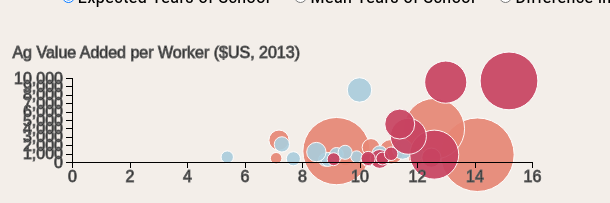
D3 v4 page, settled after 480 driven frames (8 s of simulated time); the page loaded 1 data file(s).


            var pad = 70;
            var w = screen.width*.75;
            var h = screen.width*.28;
            
            d3.csv("ag&hdiSubData.csv", function(error, data) {
              if (error) throw error;
              
            
            var svg = d3.select("#plot")
            .append("svg")
            .attr("height", h)
            .attr("width", w);
            

              
            var xScale = d3.scaleLinear()
            // .domain([0, d3.max(data, function(d) { return d['ExpectedYearsatSchool']; })])  
            .domain([0, 16])
            .range([pad, w - pad]);
            
            var yScale = d3.scaleLinear()
            .domain([0, 10000])
            .range([h - pad, pad]);
          
            
            var rScale = d3.scaleLinear()
            .domain([0, d3.max(data, function(d) { return d['GNIKap']; })])
            .range([5, 18]);
            
            var xAxis = d3.axisBottom(xScale);
            var yAxis = d3.axisLeft(yScale);
            
            
            
            var circ = svg.selectAll("circle")
            .data(data)
            .enter()
            .append("circle")
                .attr("class", "circle1")
                .attr("cx", function(d) { return xScale(d['ExpectedYearsatSchool']); })
                .attr("cy", function(d) { return yScale(d['AgValWork']); })
                .attr("r", function(d) { return rScale(d['GNIKap']); })
                .attr("fill", function(d) { return (d['mapColor']); })
                .attr('stroke', 'white')
                .attr("opacity", 0.92);

            svg.append("g")
                .attr("class", "x-axis")
                .attr("transform", "translate(0," + (h - pad) + ")")
                //.text("Human Development Index", 50, 40)
                .call(xAxis);   
                
            d3.select('.x-axis')
                .append('text')
                .attr("transform",'translate(1650,50)')
                .attr('fill','black')
                .attr('text-anchor','middle')
                .text("Years of School (2014)");

            svg.append("g")
                .attr("class", "y-axis")
                .attr("transform", "translate(" + pad +", 0)")
                .call(yAxis);

             d3.select('.y-axis')
                .append('text')
                .attr("class", "axis-title")
                .attr("transform", 'translate (228,50)')
                .attr('fill','black')
                .text("Ag Value Added per Worker ($US, 2013)");
            
            
            d3.selectAll('.circle1').on('mouseover', function() {
                 d3.select("svg")
                    .append('text')
                    .attr('class',"country")
                    .attr('id','_temp')
                    .text(d3.select(this).datum().Country)
                    .attr('x',d3.select(this).attr('cx'))
                    .attr('y',d3.select(this).attr('cy'))
                    .attr("fill", "black")
                    .attr('class', 'label')
                    .attr('visibility', 'visible');
            });
            d3.selectAll('.circle1').on('mouseout', function() {
                d3.select('#_temp').remove();
            });
            
            d3.selectAll("input")
                .on("change", changed);
                
            var timeout = d3.timeout(function() {
                d3.select("input[value=\"grouped\"]")
                .property("checked", true)
                .dispatch("change");
            }, 100000);

            function changed() {
                timeout.stop();
                if (this.value === "grouped") transitionGrouped();
                else if (this.value === "difference") transitionDifference();
                else transitionStacked();
            }
            
            
            
            function transitionGrouped() {
                
            var xScale = d3.scaleLinear()
                            .domain([0, 16])  
                            .range([pad, w - pad]);
            
            var yScale = d3.scaleLinear()
                            .domain([0, 10000])
                            .range([h - pad, pad]);
          
            
            var rScale = d3.scaleLinear()
                            .domain([0, d3.max(data, function(d) { return d['GNIKap']; })])
                            .range([5, 18]);
            
            var xAxis = d3.axisBottom(xScale);
            var yAxis = d3.axisLeft(yScale);
            
    
            
                circ.transition()
                    .duration(1750)
                    .attr("cx", function(d) { return xScale(d['MeanYearsatSchool']); })
                    .attr("cy", function(d) { return yScale(d['AgValWork']); })
                    .attr("r", function(d) { return rScale(d['GNIKap']); })
                    .attr("fill", function(d) { return (d['mapColor']); })
                    .attr('stroke', 'white')
                    .attr("opacity", 0.92);
                    
             svg.append("g")
                .attr("class", "x-axis")
                .attr("transform", "translate(0," + (h - pad) + ")")
                //.text("Human Development Index", 50, 40)
                .call(xAxis).transition();   
                
            // d3.select('.x-axis')
            //     .append('text')
            //     .attr("transform",'translate(1300, 50)')
            //     .attr('fill','black')
            //     .attr('text-anchor','middle')
            //     .text("Years of School");

            svg.append("g")
                .attr("class", "y-axis")
                .attr("transform", "translate(" + pad +", 0)")
                .call(yAxis);

            //  d3.select('.y-axis')
            //     .append('text')
            //     .attr("class", "axis-title")
            //     .attr("transform", 'translate (160,50)')
            //     .attr('fill','black')
            //     .text("Ag Value Added per Worker ($US)");
            
            d3.selectAll('.circle1').on('mouseover', function() {
                 d3.select("svg")
                    .append('text')
                    .attr('id','_temp')
                    .text(d3.select(this).datum().Country)
                    .attr('x',d3.select(this).attr('cx'))
                    .attr('y',d3.select(this).attr('cy'))
                    .attr("fill", "black")
                    .attr('class', 'label')
                    .attr('visibility', 'visible');
            });
            d3.selectAll('.circle1').on('mouseout', function() {
                d3.select('#_temp').remove();
            });
}
                
            function transitionStacked() {
                
              
                
                var xScale = d3.scaleLinear()
                            .domain([0, 16])  
                            .range([pad, w - pad]);
            
            var yScale = d3.scaleLinear()
                            .domain([0,10000])
                            .range([h - pad, pad]);
          
            
            var rScale = d3.scaleLinear()
                            .domain([0, d3.max(data, function(d) { return d['GNIKap']; })])
                            .range([5, 18]);
            
            var xAxis = d3.axisBottom(xScale);
            var yAxis = d3.axisLeft(yScale);
            
            
            
                circ.transition()
                    .duration(1750)
                    .attr("cx", function(d) { return xScale(d['ExpectedYearsatSchool']); })
                    .attr("cy", function(d) { return yScale(d['AgValWork']); })
                    .attr("r", function(d) { return rScale(d['GNIKap']); })
                    .attr("fill", function(d) { return (d['mapColor']); })
                    .attr('stroke', 'white')
                    .attr("opacity", 0.92);
                
           svg.append("g")
                    .attr("class", "x-axis")
                    .attr("transform", "translate(0," + (h - pad) + ")")
                    .call(xAxis).transition();   
                
            // d3.select('.x-axis')
            //     .append('text')
            //     .attr("transform",'translate(1300,50)')
            //     .attr('fill','black')
            //     .attr('text-anchor','middle')
            //     .text("Years of School");

            svg.append("g")
                .attr("class", "y-axis")
                .attr("transform", "translate(" + pad +", 0)")
                .call(yAxis);

            //  d3.select('.y-axis')
            //     .append('text')
            //     .attr("class", "axis-title")
            //     .attr("transform", 'translate (160,50)')
            //     .attr('fill','black')
            //     .text("Ag Value Added per Worker ($US)");
            
            d3.selectAll('.circle1').on('mouseover', function() {
                 d3.select("svg")
                    .append('text')
                    .attr('id','_temp')
                    .text(d3.select(this).datum().Country)
                    .attr('x',d3.select(this).attr('cx'))
                    .attr('y',d3.select(this).attr('cy'))
                    .attr("fill", "black")
                    .attr('class', 'label')
                    .attr('visibility', 'visible');
            });
            d3.selectAll('.circle1').on('mouseout', function() {
                d3.select('#_temp').remove();
            });
            
    
}
           
            
           
          
            
             function transitionDifference() {
                

                
            var xScale = d3.scaleLinear()
                            .domain([0, 16])  
                            .range([pad, w - pad]);
            
            var yScale = d3.scaleLinear()
                            .domain([0,10000])
                            .range([h - pad, pad]);
          
            
            var rScale = d3.scaleLinear()
                            .domain([0, d3.max(data, function(d) { return d['GNIKap']; })])
                            .range([5, 18]);
            
            var xAxis = d3.axisBottom(xScale);
            var yAxis = d3.axisLeft(yScale);
            
            
            
                circ.transition()
                    .duration(1750)
                    .attr("cx", function(d) { return xScale(d['DiffEd']); })
                    .attr("cy", function(d) { return yScale(d['AgValWork']); })
                    .attr("r", function(d) { return rScale(d['GNIKap']); })
                    .attr("fill", function(d) { return (d['mapColor']); })
                    .attr('stroke', 'white')
                    .attr("opacity", 0.92);
                
           svg.append("g")
                    .attr("class", "x-axis")
                    .attr("transform", "translate(0," + (h - pad) + ")")
                    .call(xAxis).transition();   
                
            // d3.select('.x-axis')
            //     .append('text')
            //     .attr("transform",'translate(1300,50)')
            //     .attr('fill','black')
            //     .attr('text-anchor','middle')
            //     .text("Years of School");

            svg.append("g")
                .attr("class", "y-axis")
                .attr("transform", "translate(" + pad +", 0)")
                .call(yAxis);

            //  d3.select('.y-axis')
            //     .append('text')
            //     .attr("class", "axis-title")
            //     .attr("transform", 'translate (160,50)')
            //     .attr('fill','black')
            //     .text("Ag Value Added per Worker ($US)");
            
            d3.selectAll('.circle1').on('mouseover', function() {
                 d3.select("svg")
                    .append('text')
                    .attr('id','_temp')
                    .text(d3.select(this).datum().Country)
                    .attr('x',d3.select(this).attr('cx'))
                    .attr('y',d3.select(this).attr('cy'))
                    .attr("fill", "black")
                    .attr('class', 'label')
                    .attr('visibility', 'visible');
            });
            d3.selectAll('.circle1').on('mouseout', function() {
                d3.select('#_temp').remove();
            });
            
    
}
           
            
            });
          
           

            
        

### data: ag&hdiSubData.csv
2015HDIRank, Country, HDI, LifeExpextancy, ExpectedYearsatSchool, GNIperCapita, GNIRank-HDI, 2014HDIRank, GNIKap, GenderIndex, MaternalMortRatio, AdolesBirthRate, ShareSeatsParliament, AgValWork, AgWork, MeanYearsatSchool, DiffEd, region, mapColor, , , , 
184, Burundi, 0.4, 57.1, 10.6, 691, 5, 184, 0.69, 0.47, 712, 28.26, 37.8, 229, 0.23, 3, 7.6, c, rgb(231,135,117), , , , 
176, Congo (Democratic Republic of the), 0.44, 59.1, 9.8, 680, 15, 178, 0.68, 0.66, 693, 122.6, 8.17, 359, 0.36, 6.1, 3.7, c, rgb(231,135,117), , , , 
159, Rwanda, 0.5, 64.7, 10.8, 1617, 14, 162, 1.62, 0.38, 290, 26.34, 57.55, 418, 0.42, 3.8, 7, c, rgb(231,135,117), , , , 
188, Central African Republic, 0.35, 51.5, 7.1, 587, 4, 188, 0.59, 0.65, 882, 91.94, 12.5, 444, 0.44, 4.2, 2.9, c, rgb(231,135,117), , , , 
163, Uganda, 0.49, 59.2, 10, 1670, 8, 165, 1.67, 0.52, 343, 111.9, 34.97, 470, 0.47, 5.7, 4.3, c, rgb(231,135,117), , , , 
174, Ethiopia, 0.45, 64.6, 8.4, 1523, 5, 174, 1.52, 0.5, 353, 58.37, 37.29, 483, 0.48, 2.6, 5.8, c, rgb(231,135,117), , , , 
162, Senegal, 0.49, 66.9, 9.5, 2250, 3, 163, 2.25, 0.52, 315, 78.57, 42.67, 513, 0.51, 2.8, 6.7, c, rgb(231,135,117), , , , 
151, Tanzania (United Republic of), 0.53, 65.5, 8.9, 2467, 10, 152, 2.47, 0.54, 398, 118.5, 36, 564, 0.56, 5.8, 3.1, c, rgb(231,135,117), , , , 
142, Sao Tome and Principe, 0.57, 66.6, 12, 3070, 12, 142, 3.07, 0.52, 156, 84.31, 18.18, 684, 0.68, 5.3, 6.7, c, rgb(231,135,117), , , , 
146, Kenya, 0.56, 62.2, 11.1, 2881, 10, 147, 2.88, 0.56, 510, 90.88, 20.81, 827, 0.83, 6.3, 4.8, c, rgb(231,135,117), , , , 
63, Seychelles, 0.78, 73.3, 14.1, 23886, -15, 63, 23.89, 0.39, 54, 57.4, 43.8, 866, 0.87, 9.4, 4.7, c, rgb(231,135,117), , , , 
135, Congo, 0.59, 62.9, 11.1, 5503, -7, 135, 5.5, 0.59, 442, 117.7, 11.54, 1217, 1.22, 6.3, 4.8, c, rgb(231,135,117), , , , 
175, Mali, 0.44, 58.5, 8.4, 2218, -9, 175, 2.22, 0.69, 587, 174.6, 8.84, 1245, 1.25, 2.3, 6.1, c, rgb(231,135,117), , , , 
135, Equatorial Guinea, 0.59, 57.9, 9.2, 21517, -79, 137, 21.52, 0.58, 342, 108.7, 19.65, 1294, 1.29, 5.5, 3.7, c, rgb(231,135,117), , , , 
153, Cameroon, 0.52, 56, 10.4, 2894, 2, 154, 2.89, 0.57, 596, 104.6, 27.14, 1736, 1.74, 6.1, 4.3, c, rgb(231,135,117), , , , 
165, Sudan, 0.49, 63.7, 7.2, 3846, -22, 165, 3.85, 0.57, 311, 74.04, 31.04, 2600, 2.6, 3.5, 3.7, c, rgb(231,135,117), , , , 
109, Gabon, 0.7, 64.9, 12.6, 19044, -46, 109, 19.04, 0.54, 291, 99.95, 15.98, 3951, 3.95, 8.1, 4.5, c, rgb(231,135,117), , , , 
183, Guinea, 0.41, 59.2, 8.8, 1058, 4, 182, 1.06, 0.54, 549, 89.46, 13.73, 270, 0.27, 2.6, 6.2, n, rgb(171,205,220), , , , 
173, Gambia, 0.45, 60.5, 8.9, 1541, 3, 173, 1.54, 0.64, 706, 113, 9.43, 311, 0.31, 3.3, 5.6, n, rgb(171,205,220), , , , 
185, Burkina Faso, 0.4, 59, 7.7, 1537, -8, 185, 1.54, 0.62, 371, 108.5, 9.45, 387, 0.39, 1.4, 6.3, n, rgb(171,205,220), , , , 
187, Niger, 0.35, 61.9, 5.4, 889, 1, 187, 0.89, 0.7, 553, 202.4, 13.27, 584, 0.58, 1.7, 3.7, n, rgb(171,205,220), , , , 
177, Liberia, 0.43, 61.2, 9.9, 683, 13, 177, 0.68, 0.65, 725, 108.8, 10.68, 627, 0.63, 4.4, 5.5, n, rgb(171,205,220), , , , 
178, Guinea-Bissau, 0.42, 55.5, 9.2, 1369, 3, 179, 1.37, 0.63, 549, 89.46, 13.73, 911, 0.91, 2.9, 6.3, n, rgb(171,205,220), , , , 
166, Togo, 0.49, 60.2, 12, 1262, 18, 167, 1.26, 0.56, 368, 92.01, 17.58, 929, 0.93, 4.7, 7.3, n, rgb(171,205,220), , , , 
167, Benin, 0.49, 59.8, 10.7, 1979, 1, 168, 1.98, 0.61, 405, 83.18, 7.23, 1024, 1.02, 3.5, 7.2, n, rgb(171,205,220), , , , 
179, Sierra Leone, 0.42, 51.3, 9.5, 1529, -1, 176, 1.53, 0.65, 1360, 118.2, 12.4, 1151, 1.15, 3.3, 6.2, n, rgb(171,205,220), , , , 
157, Mauritania, 0.51, 63.2, 8.5, 3527, -12, 155, 3.53, 0.63, 602, 78.64, 22.17, 1182, 1.18, 4.3, 4.2, n, rgb(171,205,220), , , , 
139, Ghana, 0.58, 61.5, 11.5, 3839, 5, 140, 3.84, 0.55, 319, 66.81, 10.91, 1530, 1.53, 6.9, 4.6, n, rgb(171,205,220), , , , 
186, Chad, 0.4, 51.9, 7.3, 1991, -19, 186, 1.99, 0.69, 856, 133.5, 14.89, 2097, 2.1, 2.3, 5, n, rgb(171,205,220), , , , 
152, Nigeria, 0.53, 53.1, 10, 5443, -23, 151, 5.44, 0.53, 814, 110.6, 5.77, 8579, 8.58, 6, 4, n, rgb(171,205,220), , , , 
158, Madagascar, 0.51, 65.5, 10.3, 1320, 25, 157, 1.32, 0.59, 353, 116.2, 20.53, 261, 0.26, 6.1, 4.2, s, rgb(200,67,97), , , , 
181, Mozambique, 0.42, 55.5, 9.1, 1098, 4, 182, 1.1, 0.57, 489, 139.7, 39.6, 332, 0.33, 3.5, 5.6, s, rgb(200,67,97), , , , 
160, Lesotho, 0.5, 50.1, 10.7, 3319, -12, 161, 3.32, 0.55, 487, 92.73, 24.84, 365, 0.37, 6.1, 4.6, s, rgb(200,67,97), , , , 
170, Malawi, 0.48, 63.9, 10.8, 1073, 16, 170, 1.07, 0.61, 634, 136.2, 16.67, 413, 0.41, 4.4, 6.4, s, rgb(200,67,97), , , , 
154, Zimbabwe, 0.52, 59.2, 10.3, 1588, 20, 158, 1.59, 0.54, 443, 109.7, 35.14, 422, 0.42, 7.7, 2.6, s, rgb(200,67,97), , , , 
139, Zambia, 0.58, 60.8, 12.5, 3464, 7, 139, 3.46, 0.53, 224, 90.44, 12.66, 517, 0.52, 6.9, 5.6, s, rgb(200,67,97), , , , 
108, Botswana, 0.7, 64.5, 12.6, 14663, -33, 107, 14.66, 0.44, 23, 22.63, 21.78, 876, 0.88, 9.2, 3.4, s, rgb(200,67,97), , , , 
160, Comoros, 0.5, 63.6, 11.1, 1335, 22, 160, 1.34, 0.52, 335, 68.33, 3.03, 982, 0.98, 4.8, 6.3, s, rgb(200,67,97), , , , 
125, Namibia, 0.64, 65.1, 11.7, 9770, -18, 126, 9.77, 0.64, 265, 76.81, 37.69, 3064, 3.06, 6.7, 5, s, rgb(200,67,97), , , , 
148, Swaziland, 0.54, 48.9, 11.4, 7522, -33, 149, 7.52, 0.57, 389, 70.42, 14.74, 4520, 4.52, 6.8, 4.6, s, rgb(200,67,97), , , , 
119, South Africa, 0.67, 57.7, 13, 12087, -30, 119, 12.09, 0.67, 138, 45.51, 41.19, 9508, 9.51, 9.3, 3.7, s, rgb(200,67,97), , , , 
64, Mauritius, 0.78, 74.6, 15.2, 17948, 1, 64, 17.95, 0.38, 53, 28.5, 11.6, 9653, 9.65, 9.1, 6.1, s, rgb(200,67,97), , , , 